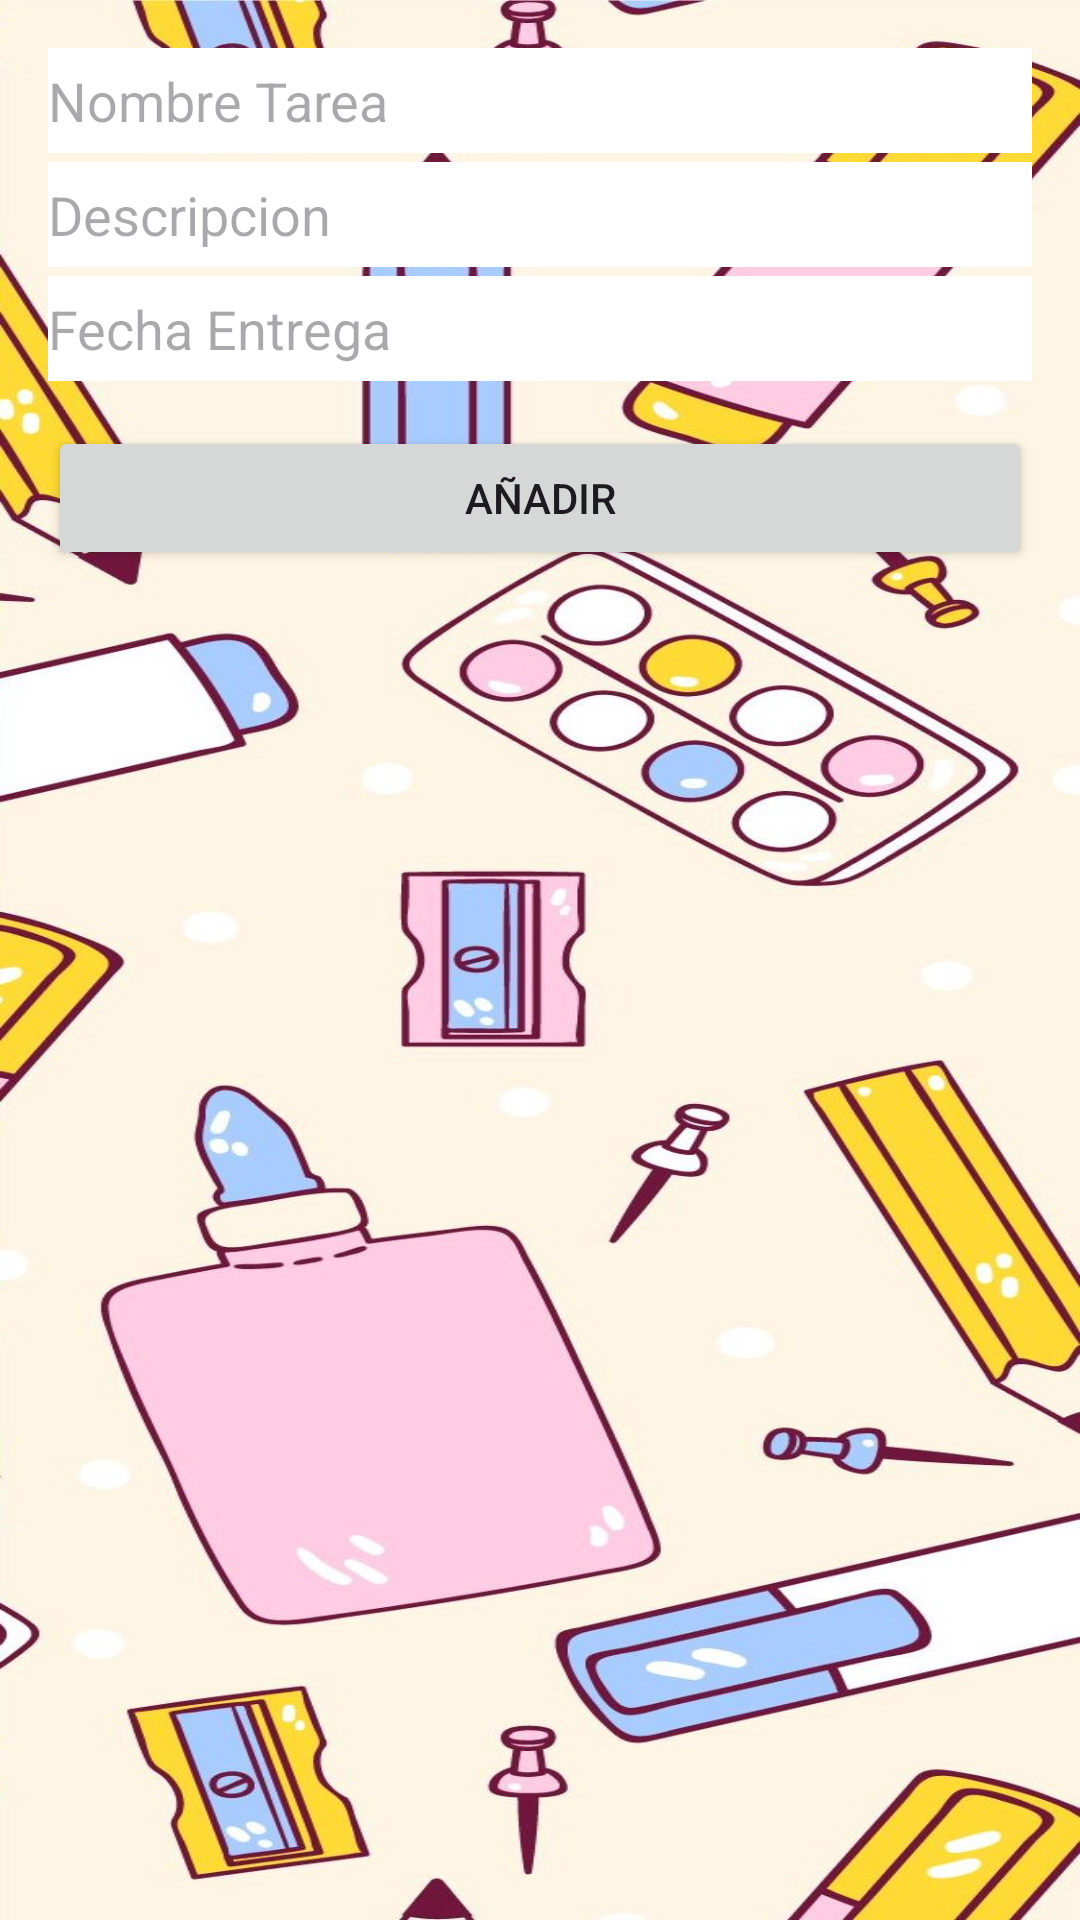

Write the Android layout XML for this screen, with the resource values it uses.
<!-- AndroidManifest.xml: application theme Theme.PapeFirebase -->
<!-- res/layout/activity_create_tareas.xml -->
<?xml version="1.0" encoding="utf-8"?>
<androidx.constraintlayout.widget.ConstraintLayout xmlns:android="http://schemas.android.com/apk/res/android"
    xmlns:app="http://schemas.android.com/apk/res-auto"
    xmlns:tools="http://schemas.android.com/tools"
    android:layout_width="match_parent"
    android:layout_height="match_parent"
    android:background="@drawable/fondo_app1"
    tools:context=".createTareas">

    <LinearLayout
        android:id="@+id/linearLayout2"
        android:layout_width="0dp"
        android:layout_height="0dp"
        android:layout_marginStart="16dp"
        android:layout_marginTop="16dp"
        android:layout_marginEnd="16dp"
        android:layout_marginBottom="16dp"
        android:orientation="vertical"
        app:layout_constraintBottom_toBottomOf="parent"
        app:layout_constraintEnd_toEndOf="parent"
        app:layout_constraintStart_toStartOf="parent"
        app:layout_constraintTop_toTopOf="parent">

        <EditText
            android:id="@+id/tarea"
            android:layout_width="match_parent"
            android:layout_height="35dp"
            android:ems="10"
            android:hint="Nombre Tarea "
            android:background="@color/white"
            android:inputType="text" />

        <Space
            android:layout_width="match_parent"
            android:layout_height="3dp" />

        <EditText
            android:id="@+id/Desc"
            android:layout_width="match_parent"
            android:layout_height="35dp"
            android:ems="10"
            android:hint="Descripcion"
            android:background="@color/white"
            android:inputType="text" />

        <Space
            android:layout_width="match_parent"
            android:layout_height="3dp" />

        <EditText
            android:id="@+id/FechaEntrega"
            android:layout_width="match_parent"
            android:layout_height="35dp"
            android:ems="10"
            android:hint="Fecha Entrega"
            android:background="@color/white"
            android:inputType="text" />

        <Space
            android:layout_width="match_parent"
            android:layout_height="15dp" />

        <Button
            android:id="@+id/btn_añadir"
            android:layout_width="match_parent"
            android:layout_height="wrap_content"
            android:text="Añadir" />
    </LinearLayout>
</androidx.constraintlayout.widget.ConstraintLayout>
<!-- resources referenced by this layout -->
<resources>
  <color name="white">#FFFFFFFF</color>
  <!-- drawable fondo_app1: jpg bitmap (drawable, 204196 bytes) -->
  <style name="Theme.PapeFirebase" parent="Base.Theme.PapeFirebase" />
  <style name="Base.Theme.PapeFirebase" parent="Theme.Material3.DayNight.NoActionBar">
          
          
      </style>
</resources>
